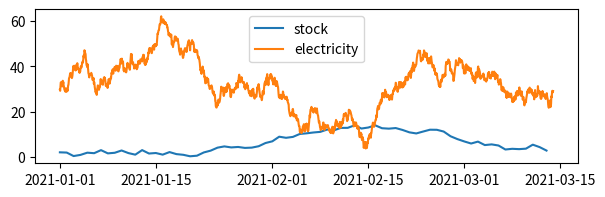
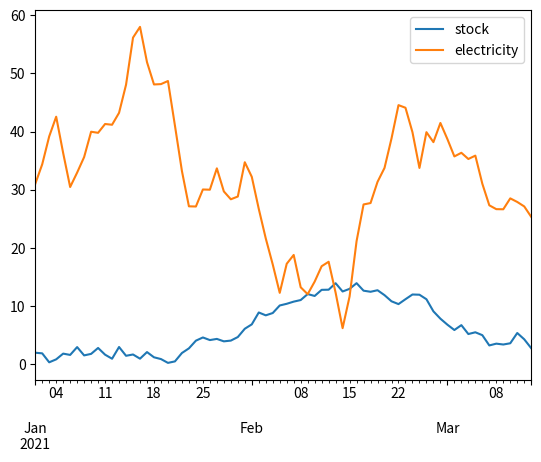
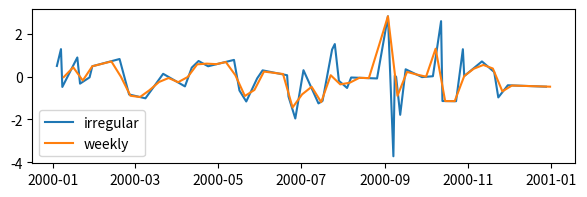
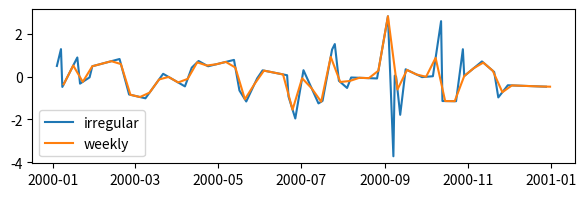

The matplotlib source for these figures, in order:
# Create a time series with a frequency of 1 hour and a length 72*24 hours
import pandas as pd
import numpy as np

rng = np.random.default_rng(1979)
stock = rng.standard_normal(72).cumsum() + 2
days = pd.date_range('2021-01-01', periods=72, freq='D')

rng2 = np.random.default_rng(1000)
electricity = rng2.standard_normal(72*24).cumsum()+30
hours = pd.date_range('2021-01-01', periods=72*24, freq='h')

# Plot the two series in the same plot
import matplotlib.pyplot as plt
fig, ax = plt.subplots(figsize=(7, 2))
ax.plot(days, stock, label='stock')
ax.plot(hours, electricity, label='electricity')
ax.legend()
plt.show()

# Turn the hourly series into a daily series by taking the mean of each day
daily2 = electricity.reshape(72, 24).mean(axis=1)
print(daily2.shape)
daily2[:5]

# Make a dataframe of days and daily
df_days = pd.DataFrame({'days': days, 'stock': stock})
# .. and hours and hourly
df_hours = pd.DataFrame({'hours': hours, 'electricity': electricity})
df_hours.head()

# Group the hourly series by day and take the mean of each day
daily3 = df_hours.electricity.groupby(df_hours.hours.dt.date).mean()
daily3.name = 'electricity' # <- Will be column name in dataframe

# Change name of index to days
daily3.index.name = 'days'

# Convert index to datetime
daily3.index = pd.to_datetime(daily3.index) # <- Important for matching with other datetimes!
daily3.head()

# Concatenate the daily series and the daily3 series
daily4 = pd.concat([pd.DataFrame({"stock":stock}, index=days), daily3], axis=1)
daily4

# Plot the two time series in daily4 using Pandas plot
daily4.plot()
plt.show()

# Create a time series with irregular frequency
irr_dates = pd.date_range('2000-01-01 00:00', periods=365, freq='D') # <- Higher accuracy applied here to enable sampling

# Sample 50 random dates from irr_dates
m = np.arange(0,365,1)
rng.shuffle(m)
irr_dates = irr_dates[np.sort(m[:50])].sort_values()

# Create a series with random values and the sampled dates as index
irr_series = pd.DataFrame({'values': rng.standard_normal(50)}, index=irr_dates)
irr_series.head()

# Interpolate the series to weekly frequency without intermediate resampling
weekly = irr_series.resample('W').interpolate("linear")
weekly.head()

# Plot the two series
fig, ax = plt.subplots(figsize=(7, 2))
ax.plot(irr_series, label='irregular')
ax.plot(weekly, label='weekly')
ax.legend()
plt.show()

# Interpolate the series to weekly frequency after resampling to daily frequency
weekly = irr_series.resample('D').interpolate("linear").resample('W').interpolate("linear")
weekly.head()

# Plot the two series
fig, ax = plt.subplots(figsize=(7, 2))
ax.plot(irr_series, label='irregular')
ax.plot(weekly, label='weekly')
ax.legend()
plt.show()